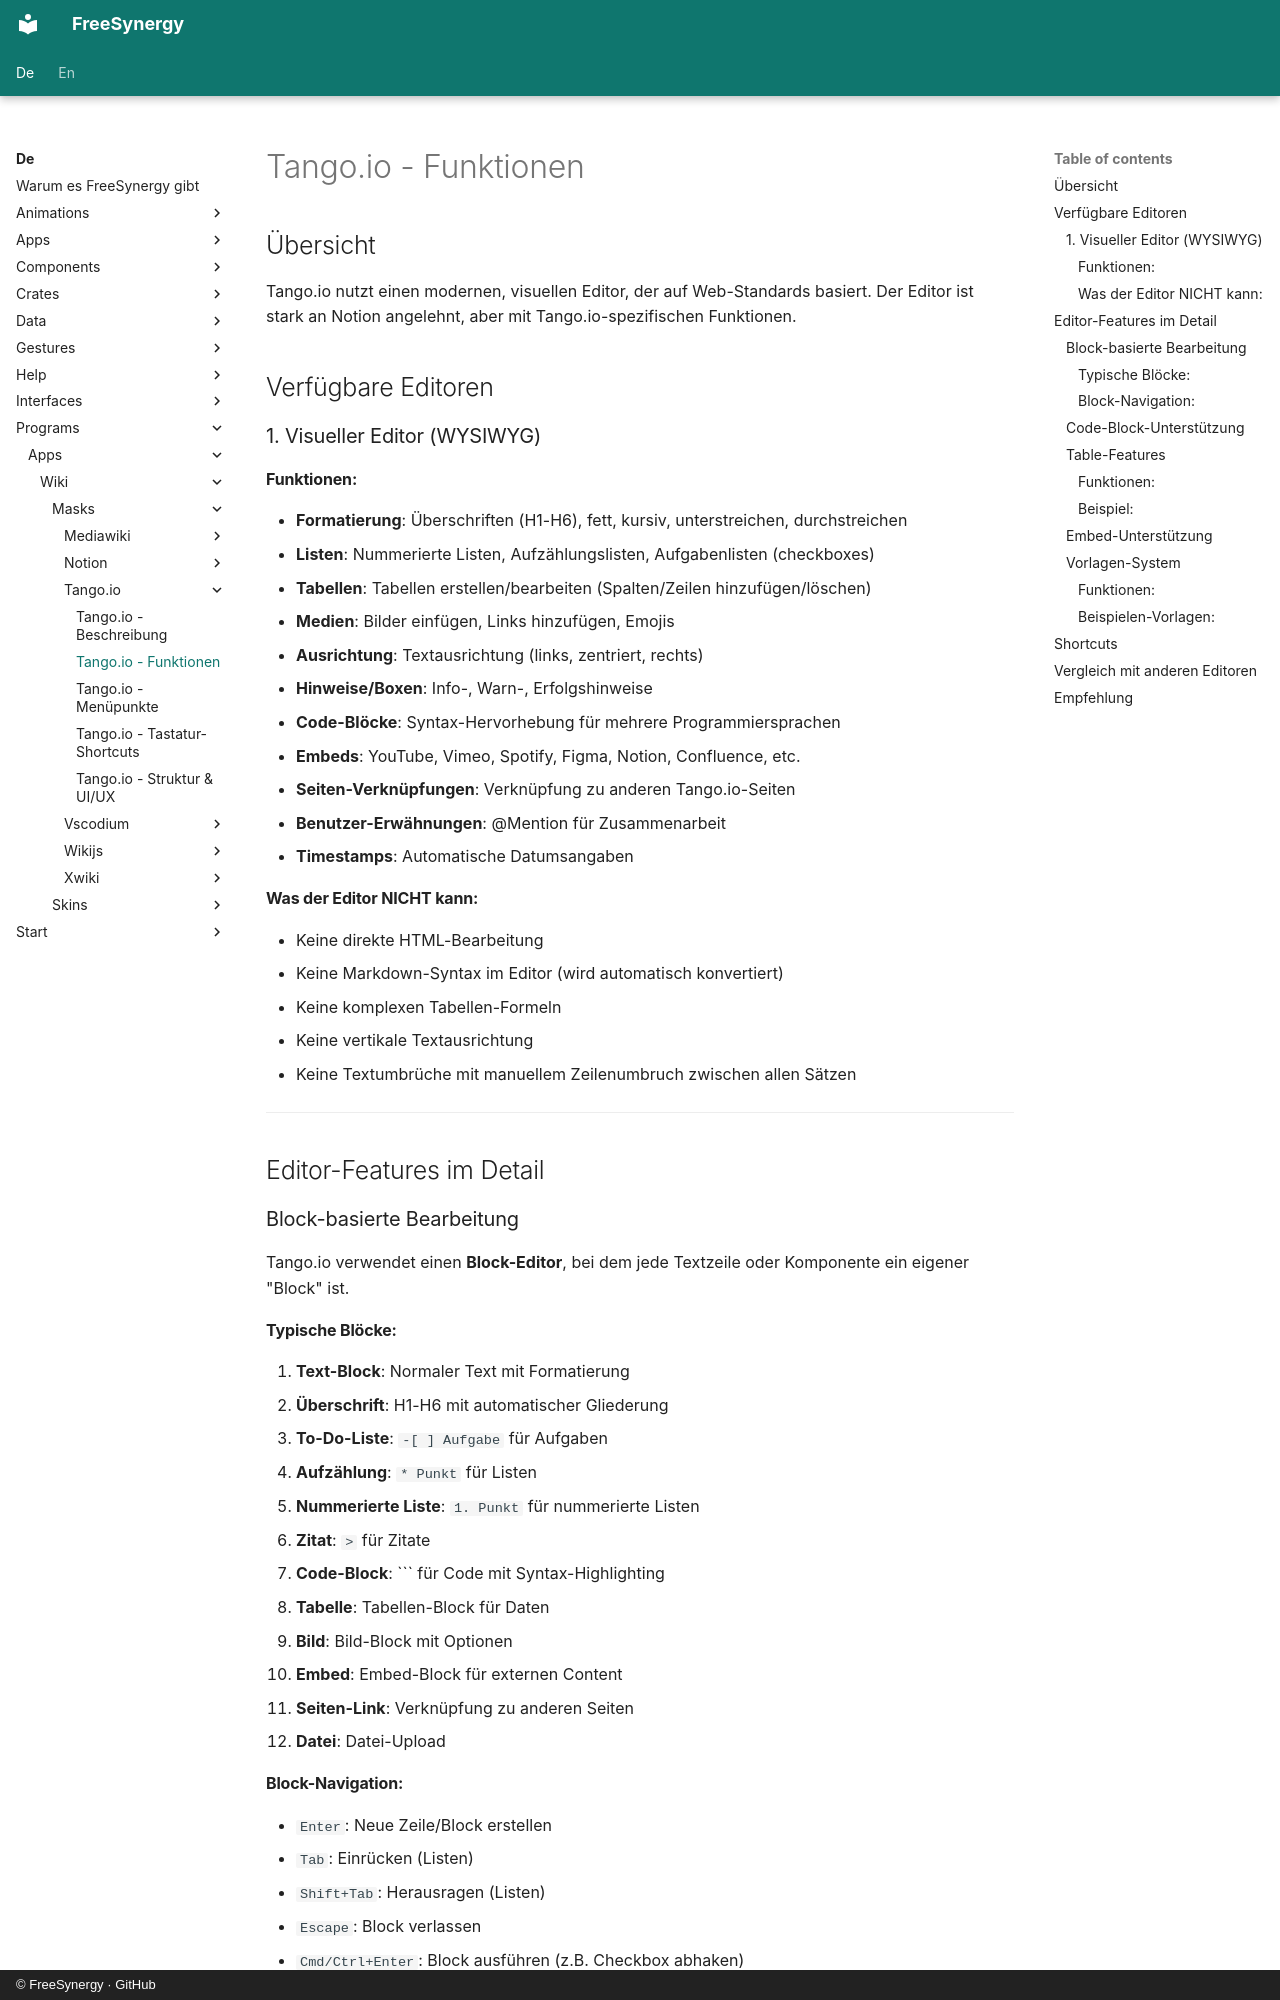

repository: FreeSynergy/fs-documentation · page: de/programs/apps/wiki/masks/tango.io/features/index.html · generator: mkdocs · copyright: © FreeSynergy · GitHub

# Tango.io - Funktionen

## Übersicht

Tango.io nutzt einen modernen, visuellen Editor, der auf Web-Standards basiert. Der Editor ist stark an Notion angelehnt, aber mit Tango.io-spezifischen Funktionen.

## Verfügbare Editoren

### 1. Visueller Editor (WYSIWYG)

#### Funktionen:
- **Formatierung**: Überschriften (H1-H6), fett, kursiv, unterstreichen, durchstreichen
- **Listen**: Nummerierte Listen, Aufzählungslisten, Aufgabenlisten (checkboxes)
- **Tabellen**: Tabellen erstellen/bearbeiten (Spalten/Zeilen hinzufügen/löschen)
- **Medien**: Bilder einfügen, Links hinzufügen, Emojis
- **Ausrichtung**: Textausrichtung (links, zentriert, rechts)
- **Hinweise/Boxen**: Info-, Warn-, Erfolgshinweise
- **Code-Blöcke**: Syntax-Hervorhebung für mehrere Programmiersprachen
- **Embeds**: YouTube, Vimeo, Spotify, Figma, Notion, Confluence, etc.
- **Seiten-Verknüpfungen**: Verknüpfung zu anderen Tango.io-Seiten
- **Benutzer-Erwähnungen**: @Mention für Zusammenarbeit
- **Timestamps**: Automatische Datumsangaben

#### Was der Editor NICHT kann:
- Keine direkte HTML-Bearbeitung
- Keine Markdown-Syntax im Editor (wird automatisch konvertiert)
- Keine komplexen Tabellen-Formeln
- Keine vertikale Textausrichtung
- Keine Textumbrüche mit manuellem Zeilenumbruch zwischen allen Sätzen

---

## Editor-Features im Detail

### Block-basierte Bearbeitung

Tango.io verwendet einen **Block-Editor**, bei dem jede Textzeile oder Komponente ein eigener "Block" ist.
